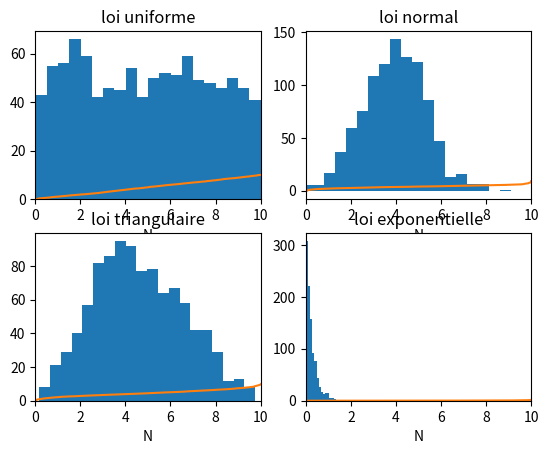

Python code for this plot:
#!/bin/env python3
#-*- coding: utf-8 -*-

import numpy as np
import numpy.random as nprd
import matplotlib.pyplot as plt

N = 1000
MIN = 0
MAX = 10

MU = 4
SIG = 1.5

LAMBD = 4

UP = 4

x=np.linspace(MIN,MAX,N)

def uni():
    return nprd.uniform(MIN,MAX,N)

def norm():
    return nprd.normal(MU, SIG, N)

def tria():
    return nprd.triangular(MIN,UP,MAX, N)

def expo():
    return nprd.exponential(1/LAMBD,N)

def verifMoy(theo, loi, nom_loi):
    print(nom_loi)
    print(theo)
    print(np.mean(loi))


y_uni = uni()
y_uni.sort()
uni_moy_theo = (MAX+MIN)/2
verifMoy(uni_moy_theo, np.mean(y_uni), "\n===uniforme===")

y_norm = norm()
y_norm.sort()
norm_moy_theo = MU
verifMoy(norm_moy_theo, np.mean(y_norm), "\n===normale===")

y_tria = tria()
y_tria.sort()
tria_moy_theo = (MIN+UP+MAX)/3
verifMoy(tria_moy_theo, np.mean(y_tria), "\n===triangulaire===")

y_expo =  expo()
y_expo.sort()
expo_moy_theo = 1/LAMBD
verifMoy(expo_moy_theo, np.mean(y_expo), "\n===exponentielle===")

plt.subplot(2,2,1)
plt.title("loi uniforme")
plt.hist(y_uni, 20)
plt.plot(x,y_uni)

plt.xlim(0, 10)
#plt.ylim(0, 10)
plt.xlabel('N')
#plt.ylabel('amplitude (UA)')

plt.subplot(2,2,2)
plt.title("loi normal")
plt.hist(y_norm, 20)
plt.plot(x,y_norm)

plt.xlim(0, 10)
#plt.ylim(0, 10)
plt.xlabel('N')
#plt.ylabel('amplitude (UA)')

plt.subplot(2,2,3)
plt.title("loi triangulaire")
plt.hist(y_tria, 20)
plt.plot(x,y_tria)

plt.xlim(0, 10)
#plt.ylim(0, 10)
plt.xlabel('N')
#plt.ylabel('amplitude (UA)')

plt.subplot(2,2,4)
plt.title("loi exponentielle")
plt.hist(y_expo, 20)
plt.plot(x,y_expo)

plt.xlim(0, 10)
#plt.ylim(0, 10)
plt.xlabel('N')
#plt.ylabel('amplitude (UA)')
plt.show()
